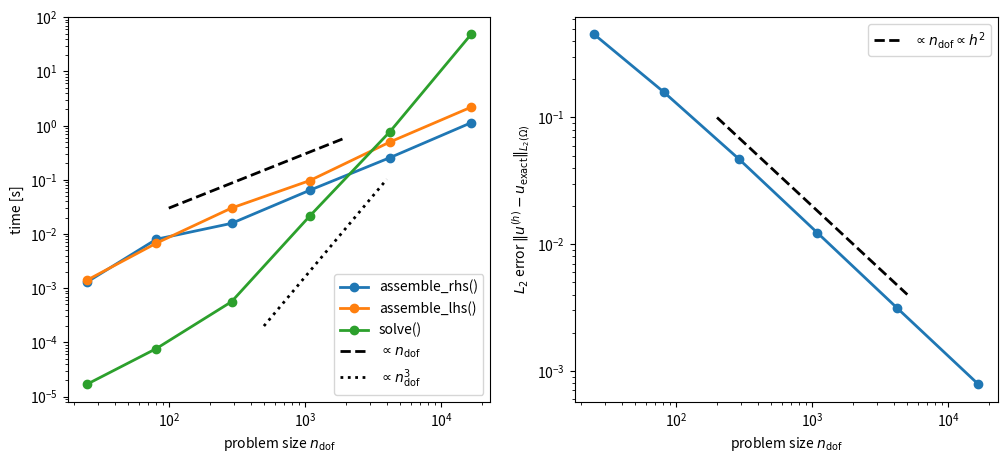

Generate this figure with matplotlib:
import numpy as np
from matplotlib import pyplot as plt

timing = {
    "assemble_rhs()": {
        2: 1.29e-03,
        3: 7.99e-03,
        4: 1.57e-02,
        5: 6.43e-02,
        6: 2.57e-01,
        7: 1.13e00,
    },
    "assemble_lhs()": {
        2: 1.40e-03,
        3: 6.76e-03,
        4: 3.01e-02,
        5: 9.70e-02,
        6: 5.00e-01,
        7: 2.19e00,
    },
    "solve()": {
        2: 1.68e-05,
        3: 7.67e-05,
        4: 5.62e-04,
        5: 2.16e-02,
        6: 7.78e-01,
        7: 4.84e01,
    },
}

error = {
    2: 0.45333811330883717,
    3: 0.1591907906835339,
    4: 0.04709581162800813,
    5: 0.012327845475626148,
    6: 0.0031194424825538424,
    7: 0.0007822955382497838,
}

ndof = {
    2: 25,
    3: 81,
    4: 289,
    5: 1089,
    6: 4225,
    7: 16641,
}

plt.clf()
fig, (ax_timing, ax_error) = plt.subplots(1, 2, figsize=(12, 5))
for label, t in timing.items():
    X = np.asarray(list(ndof.values()))
    Y = np.asarray(list(t.values()))
    ax_timing.plot(X, Y, linewidth=2, markersize=6, marker="o", label=label)
ax_timing.plot(
    [1e2, 2e3],
    [0.3e-1, 0.6e0],
    linewidth=2,
    linestyle="--",
    color="black",
    label=r"$\propto n_{\text{dof}}$",
)
ax_timing.plot(
    [0.5e3, 4e3],
    [2.0e-4, 8**3 * 2.0e-4],
    linewidth=2,
    linestyle=":",
    color="black",
    label=r"$\propto n_{\text{dof}}^3$",
)
ax_timing.set_yscale("log")
ax_timing.set_xscale("log")
ax_timing.set_xlabel(r"problem size $n_{\text{dof}}$")
ax_timing.set_ylabel("time [s]")
ax_timing.legend(loc="lower right")

X = np.asarray(list(ndof.values()))
Y = np.asarray(list(error.values()))
ax_error.plot(X, Y, linewidth=2, marker="o", markersize=6)
ax_error.set_xscale("log")
ax_error.set_yscale("log")
ax_error.set_xlabel(r"problem size $n_{\text{dof}}$")
ax_error.set_ylabel(r"$L_2$ error $\|u^{(h)}-u_{\text{exact}}\|_{L_2(\Omega)}$")
ax_error.plot(
    [2e2, 5e3],
    [1e-1, 1 / 25 * 1e-1],
    linewidth=2,
    linestyle="--",
    color="black",
    label=r"$\propto n_{\text{dof}}\propto h^2$",
)
ax_error.legend(loc="upper right")
plt.savefig("runtime.svg", bbox_inches="tight")
